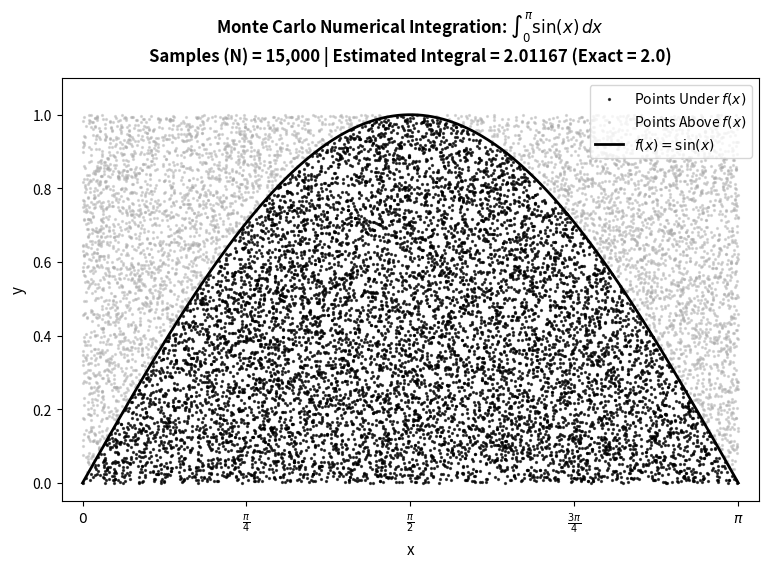

Source code (Python):
import matplotlib.pyplot as plt
import numpy as np

def monte_carlo_integration(num_samples: int = 15000) -> tuple[np.ndarray, np.ndarray, np.ndarray, float]:
    """
    Estimates the definite integral of f(x) = sin(x) over the interval [0, pi]
    using the Monte Carlo hit-or-miss integration technique.

    Exact Analytical Value:
        ∫_0^π sin(x) dx = [-cos(x)]_0^π = -cos(π) - (-cos(0)) = 1 + 1 = 2.0

    Bounding Box Specification:
        x ∈ [0, π],  y ∈ [0, 1]
        Total Box Area = π * 1 = π
    """
    a, b = 0.0, np.pi
    y_max = 1.0
    box_area = (b - a) * y_max

    # Uniformly random sample points inside the bounding box [0, π] x [0, 1]
    x = np.random.uniform(a, b, num_samples)
    y = np.random.uniform(0, y_max, num_samples)

    # Condition: Points that fall strictly beneath the target curve f(x) = sin(x)
    under_curve = y <= np.sin(x)

    # Estimate Area: (Points under curve / Total points) * Bounding Box Area
    integral_estimate = box_area * (np.sum(under_curve) / num_samples)

    return x, y, under_curve, integral_estimate


def plot_and_save_integration(num_samples: int = 15000, filename: str = "monte_carlo_integration.png") -> None:
    """
    Plots the Monte Carlo integration visualization using a clean monochromatic theme
    and exports a publication-ready PNG graphic.
    """
    x, y, under_curve, integral_estimate = monte_carlo_integration(num_samples)

    # Set up figure dimensions
    plt.figure(figsize=(9, 5.5), dpi=300)

    # Plot sample points: Black for inside region, Dark Grey for outside region
    plt.scatter(x[under_curve], y[under_curve], color='black', s=1.8, alpha=0.7, label='Points Under $f(x)$')
    plt.scatter(x[~under_curve], y[~under_curve], color='darkgray', s=1.8, alpha=0.4, label='Points Above $f(x)$')

    # Plot exact mathematical function curve f(x) = sin(x)
    x_curve = np.linspace(0, np.pi, 400)
    y_curve = np.sin(x_curve)
    plt.plot(x_curve, y_curve, color='black', linewidth=2.0, label=r'$f(x) = \sin(x)$')

    # Formatting and Math LaTeX Labels
    plt.title(
        f"Monte Carlo Numerical Integration: $\int_{{0}}^{{\pi}} \sin(x) \, dx$\n"
        f"Samples (N) = {num_samples:,} | Estimated Integral = {integral_estimate:.5f} (Exact = 2.0)",
        fontsize=12,
        fontweight='bold',
        pad=12
    )
    plt.xlabel("x", fontsize=11)
    plt.ylabel("y", fontsize=11)
    plt.xlim(-0.1, np.pi + 0.1)
    plt.ylim(-0.05, 1.1)
    
    # Custom x-axis ticks with Pi formatting
    plt.xticks(
        [0, np.pi/4, np.pi/2, 3*np.pi/4, np.pi],
        ['$0$', r'$\frac{\pi}{4}$', r'$\frac{\pi}{2}$', r'$\frac{3\pi}{4}$', r'$\pi$']
    )
    plt.legend(loc='upper right', frameon=True)
    plt.grid(False)

    # Export figure
    plt.savefig(filename, dpi=300, bbox_inches='tight')
    plt.close()


if __name__ == "__main__":
    plot_and_save_integration(num_samples=15000)
